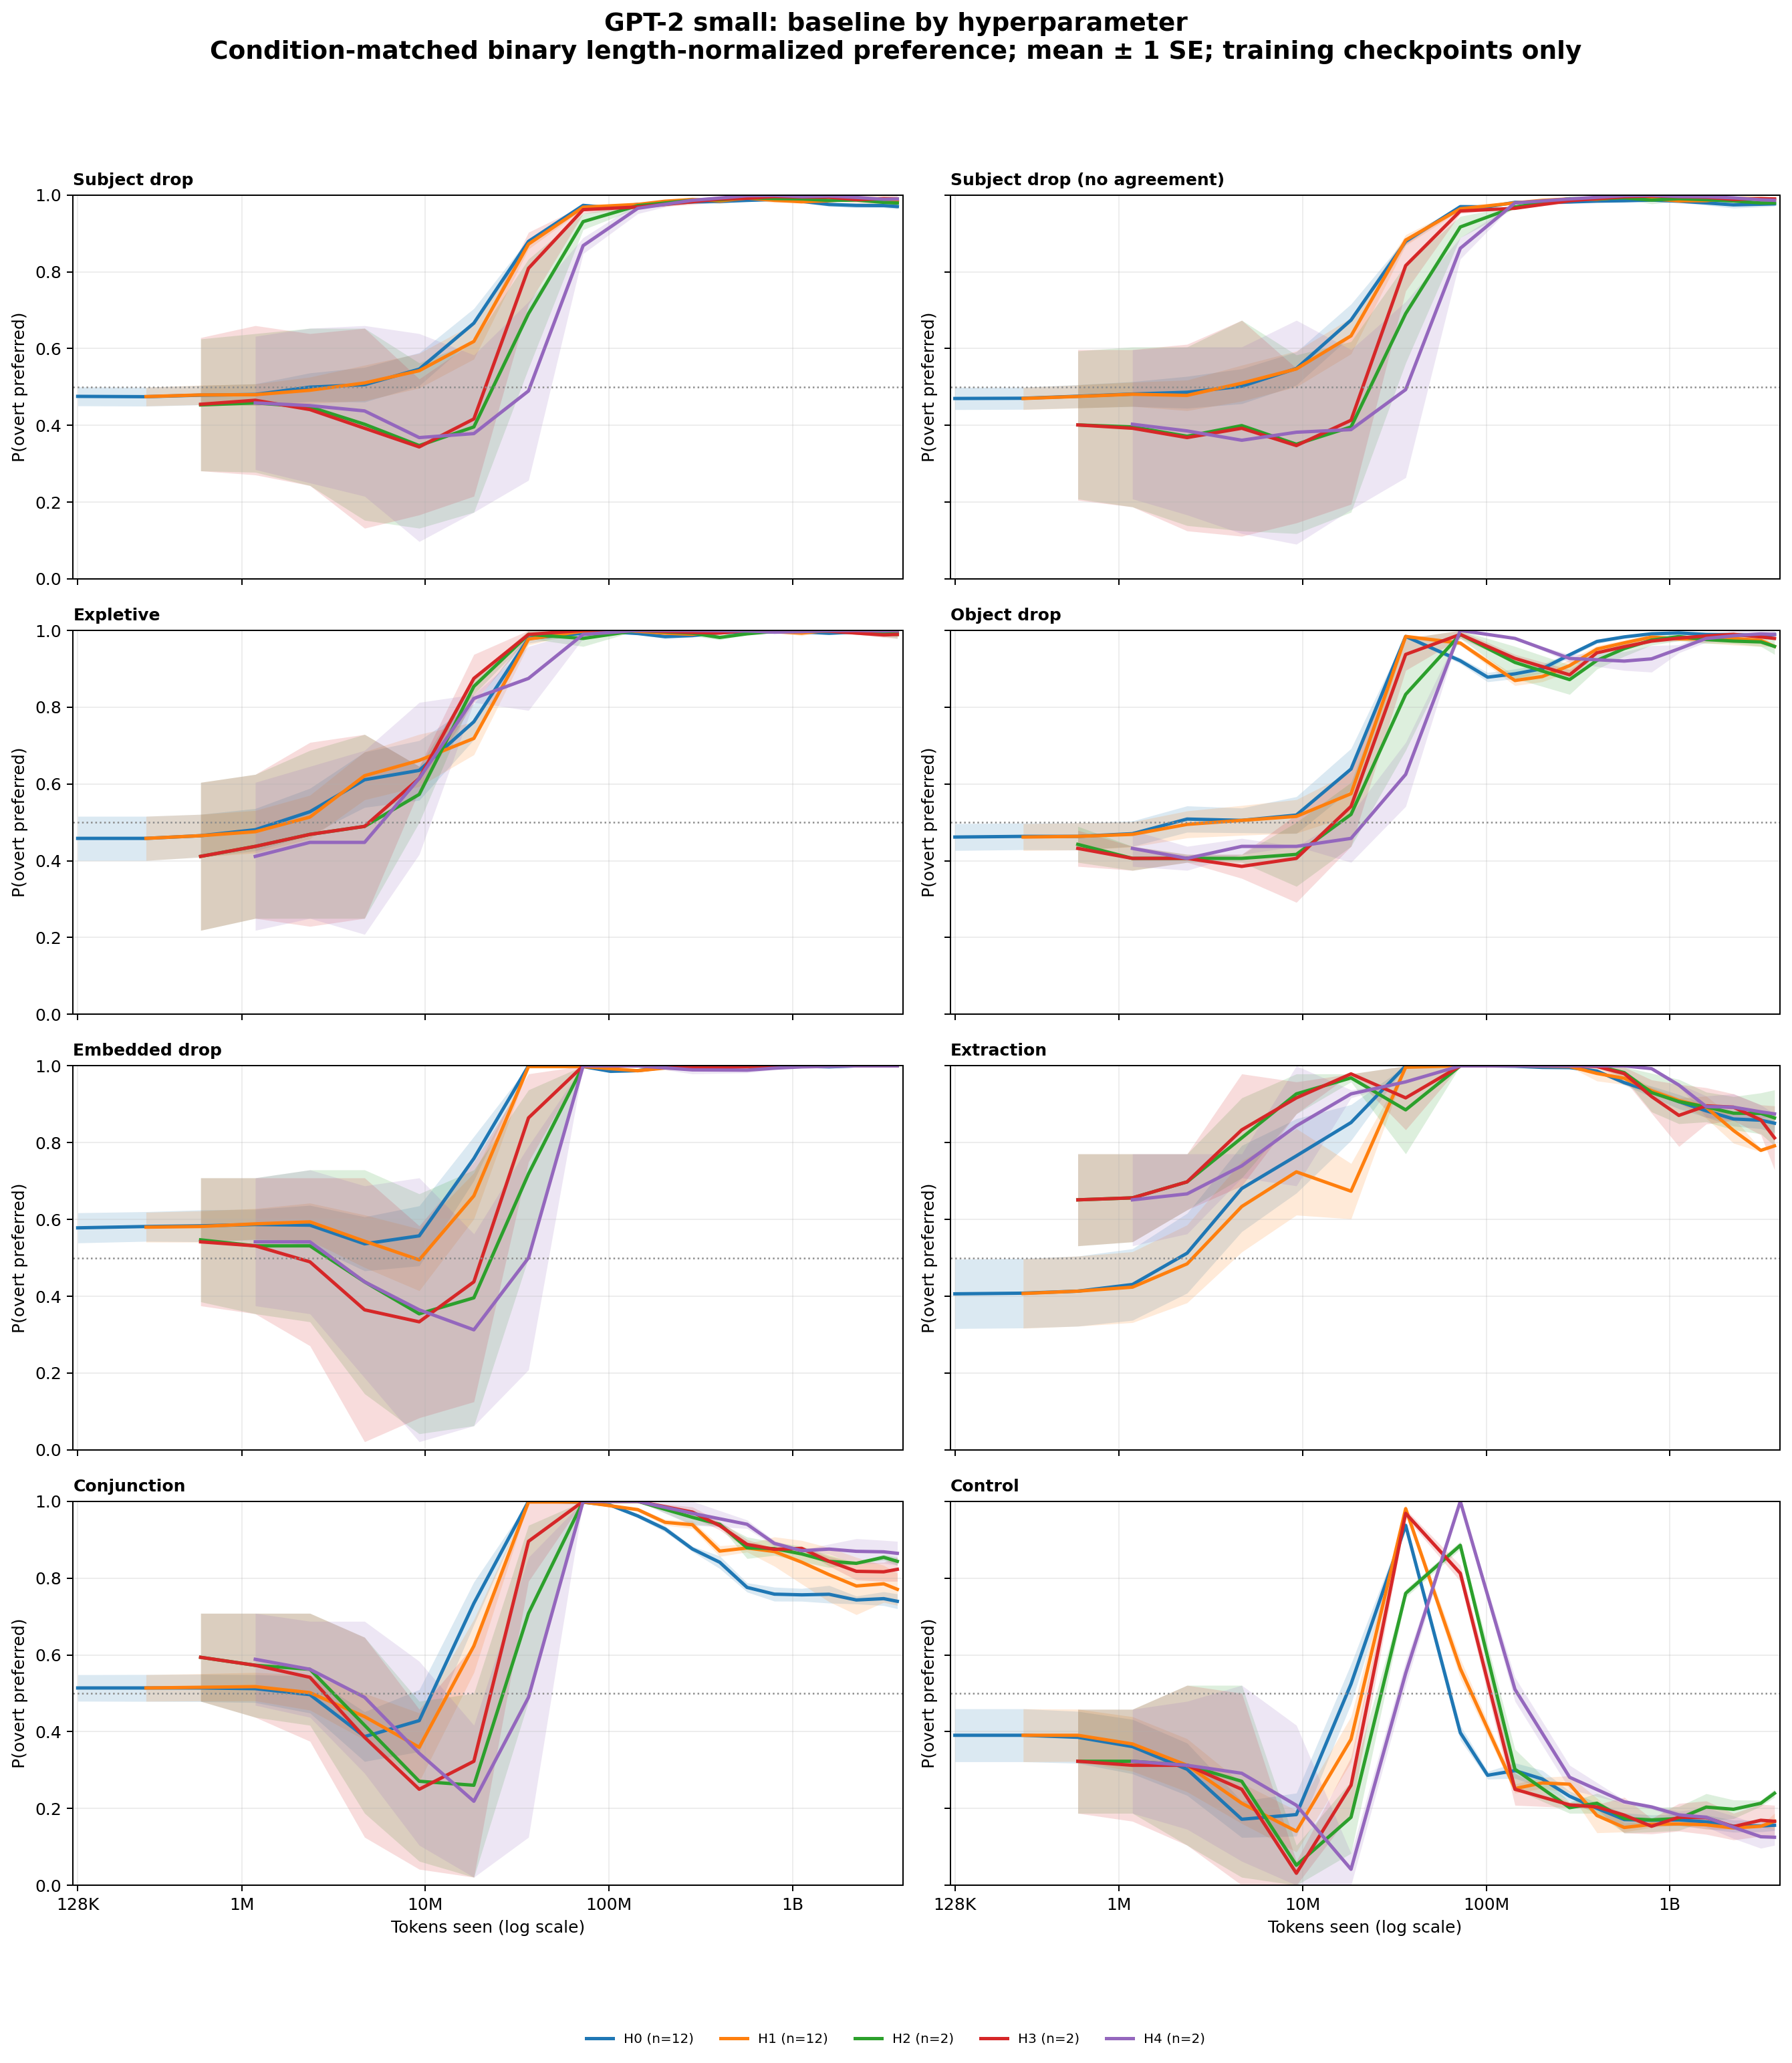

Data behind this chart, as committed beside it:
architecture, hp_rank, category, cell_id, bin_center, preference
gpt2_small, 0, conjunction, gpt2_small-en-baseline-h0-s137, 128000, 0.7083
gpt2_small, 0, conjunction, gpt2_small-en-baseline-h0-s137, 301354, 0.7083
gpt2_small, 0, conjunction, gpt2_small-en-baseline-h0-s137, 597819, 0.7083
gpt2_small, 0, conjunction, gpt2_small-en-baseline-h0-s137, 1185940, 0.6875
gpt2_small, 0, conjunction, gpt2_small-en-baseline-h0-s137, 2352643, 0.6875
gpt2_small, 0, conjunction, gpt2_small-en-baseline-h0-s137, 4667123, 0.5833
gpt2_small, 0, conjunction, gpt2_small-en-baseline-h0-s137, 9258539, 0.4583
gpt2_small, 0, conjunction, gpt2_small-en-baseline-h0-s137, 18366892, 0.7708
gpt2_small, 0, conjunction, gpt2_small-en-baseline-h0-s137, 36435847, 1.0
gpt2_small, 0, conjunction, gpt2_small-en-baseline-h0-s137, 72280653, 1.0
gpt2_small, 0, conjunction, gpt2_small-en-baseline-h0-s137, 101804897, 0.997
gpt2_small, 0, conjunction, gpt2_small-en-baseline-h0-s137, 143388813, 0.9661
gpt2_small, 0, conjunction, gpt2_small-en-baseline-h0-s137, 201958375, 0.9435
gpt2_small, 0, conjunction, gpt2_small-en-baseline-h0-s137, 284451657, 0.8958
gpt2_small, 0, conjunction, gpt2_small-en-baseline-h0-s137, 400640702, 0.8393
gpt2_small, 0, conjunction, gpt2_small-en-baseline-h0-s137, 564289109, 0.8036
gpt2_small, 0, conjunction, gpt2_small-en-baseline-h0-s137, 794782449, 0.8203
gpt2_small, 0, conjunction, gpt2_small-en-baseline-h0-s137, 1119424655, 0.7976
gpt2_small, 0, conjunction, gpt2_small-en-baseline-h0-s137, 1576672409, 0.8393
gpt2_small, 0, conjunction, gpt2_small-en-baseline-h0-s137, 2220690669, 0.7812
gpt2_small, 0, conjunction, gpt2_small-en-baseline-h0-s137, 3127768976, 0.7891
gpt2_small, 0, conjunction, gpt2_small-en-baseline-h0-s137, 3712000000, 0.7917
gpt2_small, 0, conjunction, gpt2_small-en-baseline-h0-s1415936399, 128000, 0.3542
gpt2_small, 0, conjunction, gpt2_small-en-baseline-h0-s1415936399, 301354, 0.3333
gpt2_small, 0, conjunction, gpt2_small-en-baseline-h0-s1415936399, 597819, 0.3333
gpt2_small, 0, conjunction, gpt2_small-en-baseline-h0-s1415936399, 1185940, 0.3333
gpt2_small, 0, conjunction, gpt2_small-en-baseline-h0-s1415936399, 2352643, 0.1667
gpt2_small, 0, conjunction, gpt2_small-en-baseline-h0-s1415936399, 4667123, 0.04167
gpt2_small, 0, conjunction, gpt2_small-en-baseline-h0-s1415936399, 9258539, 0.04167
gpt2_small, 0, conjunction, gpt2_small-en-baseline-h0-s1415936399, 18366892, 0.4167
gpt2_small, 0, conjunction, gpt2_small-en-baseline-h0-s1415936399, 36435847, 1.0
gpt2_small, 0, conjunction, gpt2_small-en-baseline-h0-s1415936399, 72280653, 1.0
gpt2_small, 0, conjunction, gpt2_small-en-baseline-h0-s1415936399, 101804897, 0.997
gpt2_small, 0, conjunction, gpt2_small-en-baseline-h0-s1415936399, 143388813, 0.9245
gpt2_small, 0, conjunction, gpt2_small-en-baseline-h0-s1415936399, 201958375, 0.9375
gpt2_small, 0, conjunction, gpt2_small-en-baseline-h0-s1415936399, 284451657, 0.8958
gpt2_small, 0, conjunction, gpt2_small-en-baseline-h0-s1568568120, 128000, 0.6875
gpt2_small, 0, conjunction, gpt2_small-en-baseline-h0-s1568568120, 301354, 0.6875
gpt2_small, 0, conjunction, gpt2_small-en-baseline-h0-s1568568120, 597819, 0.6875
gpt2_small, 0, conjunction, gpt2_small-en-baseline-h0-s1568568120, 1185940, 0.6875
gpt2_small, 0, conjunction, gpt2_small-en-baseline-h0-s1568568120, 2352643, 0.6667
gpt2_small, 0, conjunction, gpt2_small-en-baseline-h0-s1568568120, 4667123, 0.5
gpt2_small, 0, conjunction, gpt2_small-en-baseline-h0-s1568568120, 9258539, 0.4167
gpt2_small, 0, conjunction, gpt2_small-en-baseline-h0-s1568568120, 18366892, 0.7917
gpt2_small, 0, conjunction, gpt2_small-en-baseline-h0-s1568568120, 36435847, 1.0
gpt2_small, 0, conjunction, gpt2_small-en-baseline-h0-s1568568120, 72280653, 0.9965
gpt2_small, 0, conjunction, gpt2_small-en-baseline-h0-s1568568120, 101804897, 0.9821
gpt2_small, 0, conjunction, gpt2_small-en-baseline-h0-s1568568120, 143388813, 0.9688
gpt2_small, 0, conjunction, gpt2_small-en-baseline-h0-s1568568120, 201958375, 0.9464
gpt2_small, 0, conjunction, gpt2_small-en-baseline-h0-s1568568120, 284451657, 0.872
gpt2_small, 0, conjunction, gpt2_small-en-baseline-h0-s1568568120, 400640702, 0.9048
gpt2_small, 0, conjunction, gpt2_small-en-baseline-h0-s1568568120, 564289109, 0.8095
gpt2_small, 0, conjunction, gpt2_small-en-baseline-h0-s1568568120, 794782449, 0.776
gpt2_small, 0, conjunction, gpt2_small-en-baseline-h0-s1568568120, 1119424655, 0.7798
gpt2_small, 0, conjunction, gpt2_small-en-baseline-h0-s1568568120, 1576672409, 0.8006
gpt2_small, 0, conjunction, gpt2_small-en-baseline-h0-s1568568120, 2220690669, 0.7604
gpt2_small, 0, conjunction, gpt2_small-en-baseline-h0-s1568568120, 3127768976, 0.7552
gpt2_small, 0, conjunction, gpt2_small-en-baseline-h0-s1568568120, 3712000000, 0.7292
gpt2_small, 0, conjunction, gpt2_small-en-baseline-h0-s1595274352, 128000, 0.5
gpt2_small, 0, conjunction, gpt2_small-en-baseline-h0-s1595274352, 301354, 0.5
... 3,780 more rows
